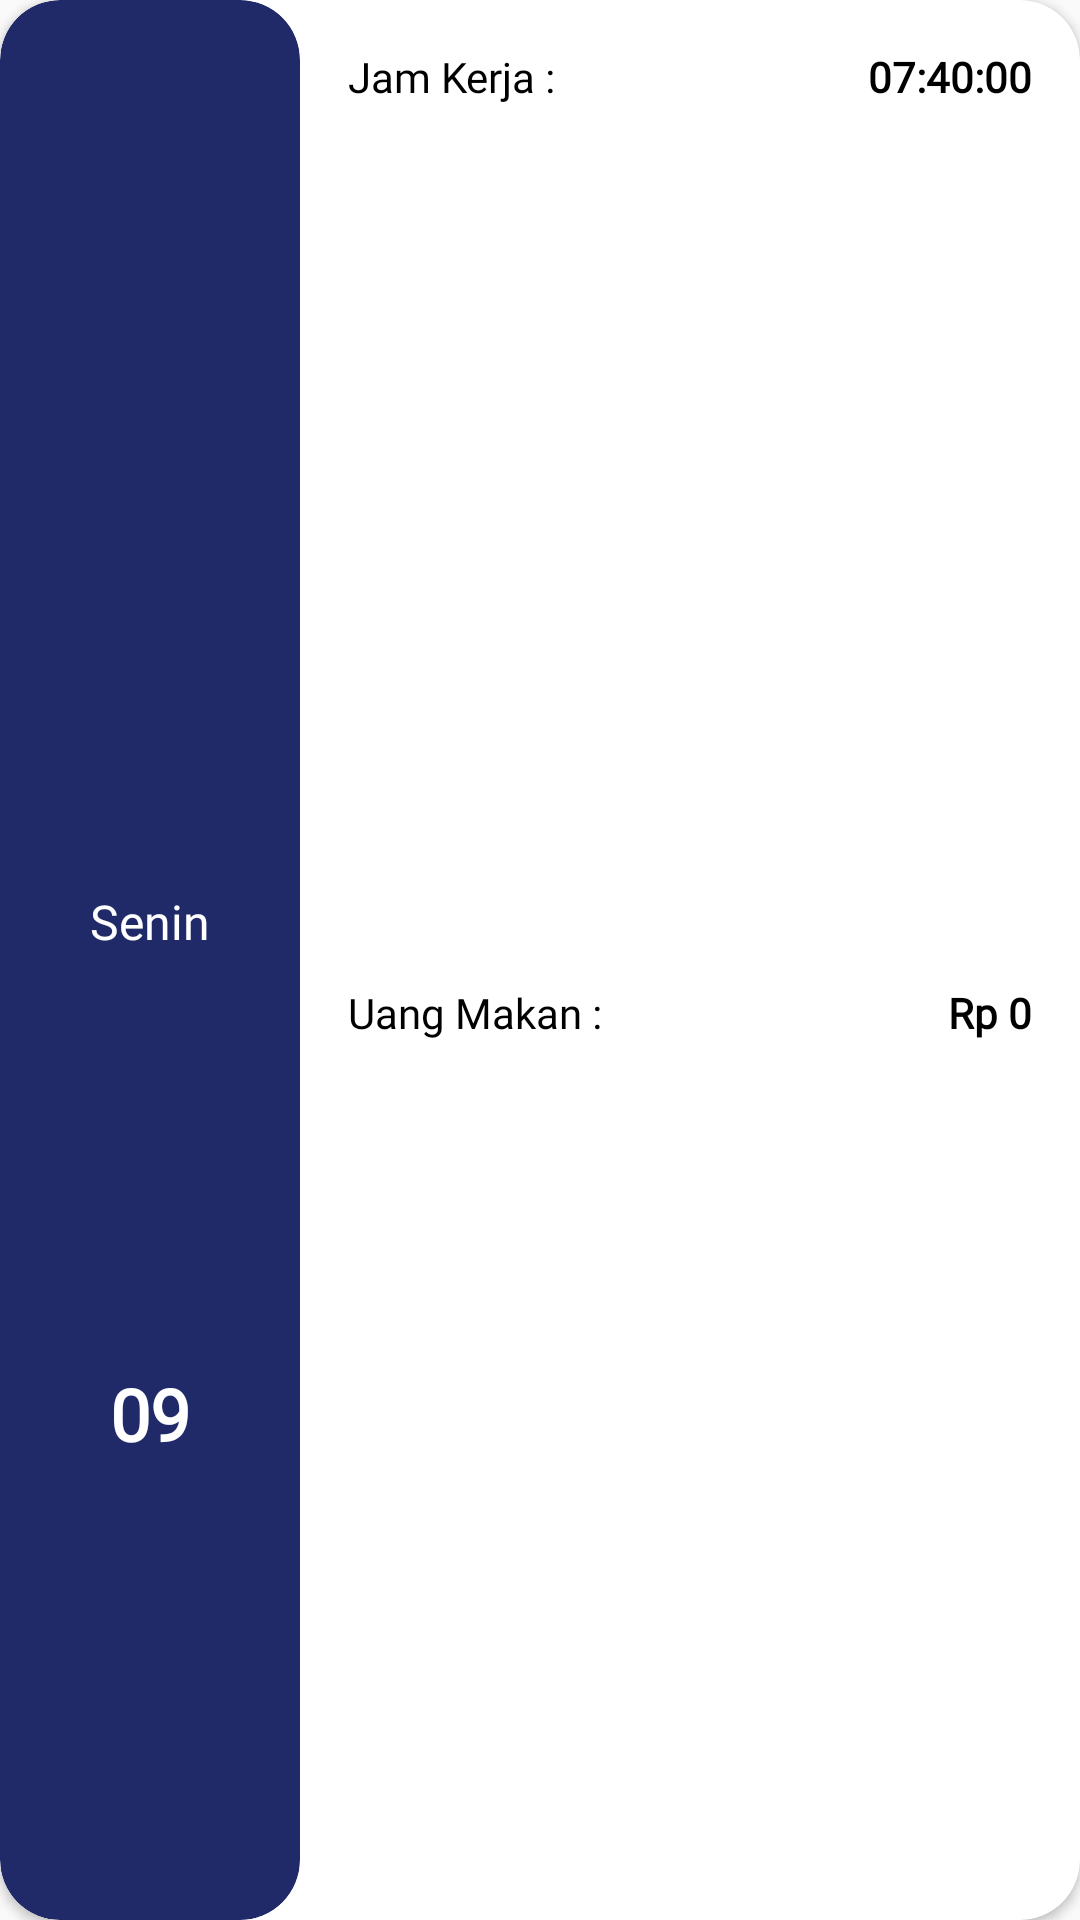

This screen was rendered from an Android layout file. Write that file and the resources it references.
<!-- AndroidManifest.xml: application theme AppTheme -->
<!-- res/layout/container_gaji.xml -->
<?xml version="1.0" encoding="utf-8"?>
<androidx.cardview.widget.CardView xmlns:android="http://schemas.android.com/apk/res/android"
    xmlns:tools="http://schemas.android.com/tools"
    android:layout_width="match_parent"
    android:layout_height="100dp"
    xmlns:app="http://schemas.android.com/apk/res-auto"
    app:cardCornerRadius="20dp"
    android:layout_marginStart="@dimen/margin_activity"
    android:layout_marginEnd="@dimen/margin_activity"
    android:layout_marginBottom="@dimen/margin_low"
    >
    <androidx.constraintlayout.widget.ConstraintLayout
        android:layout_width="match_parent"
        android:layout_height="match_parent">

        <androidx.cardview.widget.CardView
            android:id="@+id/cardView8"
            android:layout_width="100dp"
            android:layout_height="match_parent"
            app:cardBackgroundColor="@color/colorPrimary"
            app:cardCornerRadius="20dp"
            app:cardElevation="0dp"
            app:layout_constraintBottom_toBottomOf="parent"
            app:layout_constraintStart_toStartOf="parent"
            app:layout_constraintTop_toTopOf="parent">

            <androidx.constraintlayout.widget.ConstraintLayout
                android:layout_width="match_parent"
                android:layout_height="match_parent">

                <TextView
                    android:id="@+id/tv_hari"
                    android:layout_width="wrap_content"
                    android:layout_height="wrap_content"
                    android:layout_marginBottom="@dimen/margin_activity"
                    android:fontFamily="@font/capriola"
                    android:text="Senin"
                    android:textColor="@color/white"
                    android:textSize="16sp"
                    app:layout_constraintBottom_toBottomOf="parent"
                    app:layout_constraintEnd_toEndOf="parent"
                    app:layout_constraintStart_toStartOf="parent"
                    app:layout_constraintTop_toTopOf="parent"
                    tools:ignore="HardcodedText" />

                <TextView
                    android:id="@+id/tv_tanggal"
                    android:layout_width="wrap_content"
                    android:layout_height="wrap_content"
                    android:layout_marginBottom="@dimen/margin_low"
                    android:fontFamily="@font/capriola"
                    android:text="09"
                    android:textColor="@color/white"
                    android:textSize="24sp"
                    android:textStyle="bold"
                    app:layout_constraintBottom_toBottomOf="parent"
                    app:layout_constraintEnd_toEndOf="parent"
                    app:layout_constraintStart_toStartOf="parent"
                    app:layout_constraintTop_toBottomOf="@+id/tv_hari"
                    tools:ignore="HardcodedText" />
            </androidx.constraintlayout.widget.ConstraintLayout>

        </androidx.cardview.widget.CardView>

        <TextView
            android:id="@+id/textView20"
            android:layout_width="wrap_content"
            android:layout_height="wrap_content"
            android:layout_marginStart="@dimen/margin_low"
            android:layout_marginTop="@dimen/margin_low"
            android:fontFamily="@font/capriola"
            android:text="Jam Kerja :"
            android:textColor="@color/black"
            app:layout_constraintStart_toEndOf="@+id/cardView8"
            app:layout_constraintTop_toTopOf="parent"
            tools:ignore="HardcodedText,RtlCompat" />

        <TextView
            android:id="@+id/tv_jamkerja"
            android:layout_width="wrap_content"
            android:layout_height="wrap_content"
            android:layout_marginEnd="@dimen/margin_low"
            android:text="07:40:00"
            android:textColor="@color/black"
            android:fontFamily="@font/capriola"
            app:layout_constraintBottom_toBottomOf="@+id/textView20"
            app:layout_constraintEnd_toEndOf="parent"
            app:layout_constraintTop_toTopOf="@+id/textView20"
            tools:ignore="HardcodedText,RtlCompat"
            android:textStyle="bold"/>

        <TextView
            android:id="@+id/textView21"
            android:layout_width="wrap_content"
            android:layout_height="wrap_content"
            android:layout_marginStart="@dimen/margin_low"
            android:fontFamily="@font/capriola"
            android:text="Uang Makan :"
            android:textColor="@color/black"
            app:layout_constraintBottom_toBottomOf="parent"
            app:layout_constraintStart_toEndOf="@+id/cardView8"
            app:layout_constraintTop_toBottomOf="@+id/textView20"
            tools:ignore="HardcodedText,RtlCompat" />

        <TextView
            android:textStyle="bold"
            android:id="@+id/tv_uangmakan"
            android:layout_width="wrap_content"
            android:layout_height="wrap_content"
            android:layout_marginEnd="@dimen/margin_low"
            android:text="Rp 0"
            android:textColor="@color/black"
            android:fontFamily="@font/capriola"
            app:layout_constraintBottom_toBottomOf="@+id/textView21"
            app:layout_constraintEnd_toEndOf="parent"
            app:layout_constraintTop_toTopOf="@+id/textView21"
            tools:ignore="HardcodedText,RtlCompat" />
    </androidx.constraintlayout.widget.ConstraintLayout>

</androidx.cardview.widget.CardView>
<!-- resources referenced by this layout -->
<resources>
  <color name="black">#000</color>
  <color name="colorPrimary">#202A68</color>
  <color name="white">#fff</color>
  <dimen name="margin_activity">26dp</dimen>
  <dimen name="margin_low">16dp</dimen>
  <style name="AppTheme" parent="Theme.AppCompat.Light.NoActionBar">
          
          <item name="colorPrimary">@color/colorPrimary</item>
          <item name="colorPrimaryDark">@color/colorPrimaryDark</item>
          <item name="colorAccent">@color/colorAccent</item>
      </style>
  <color name="colorPrimaryDark">#202A68</color>
  <color name="colorAccent">#FAAD0A</color>
</resources>
